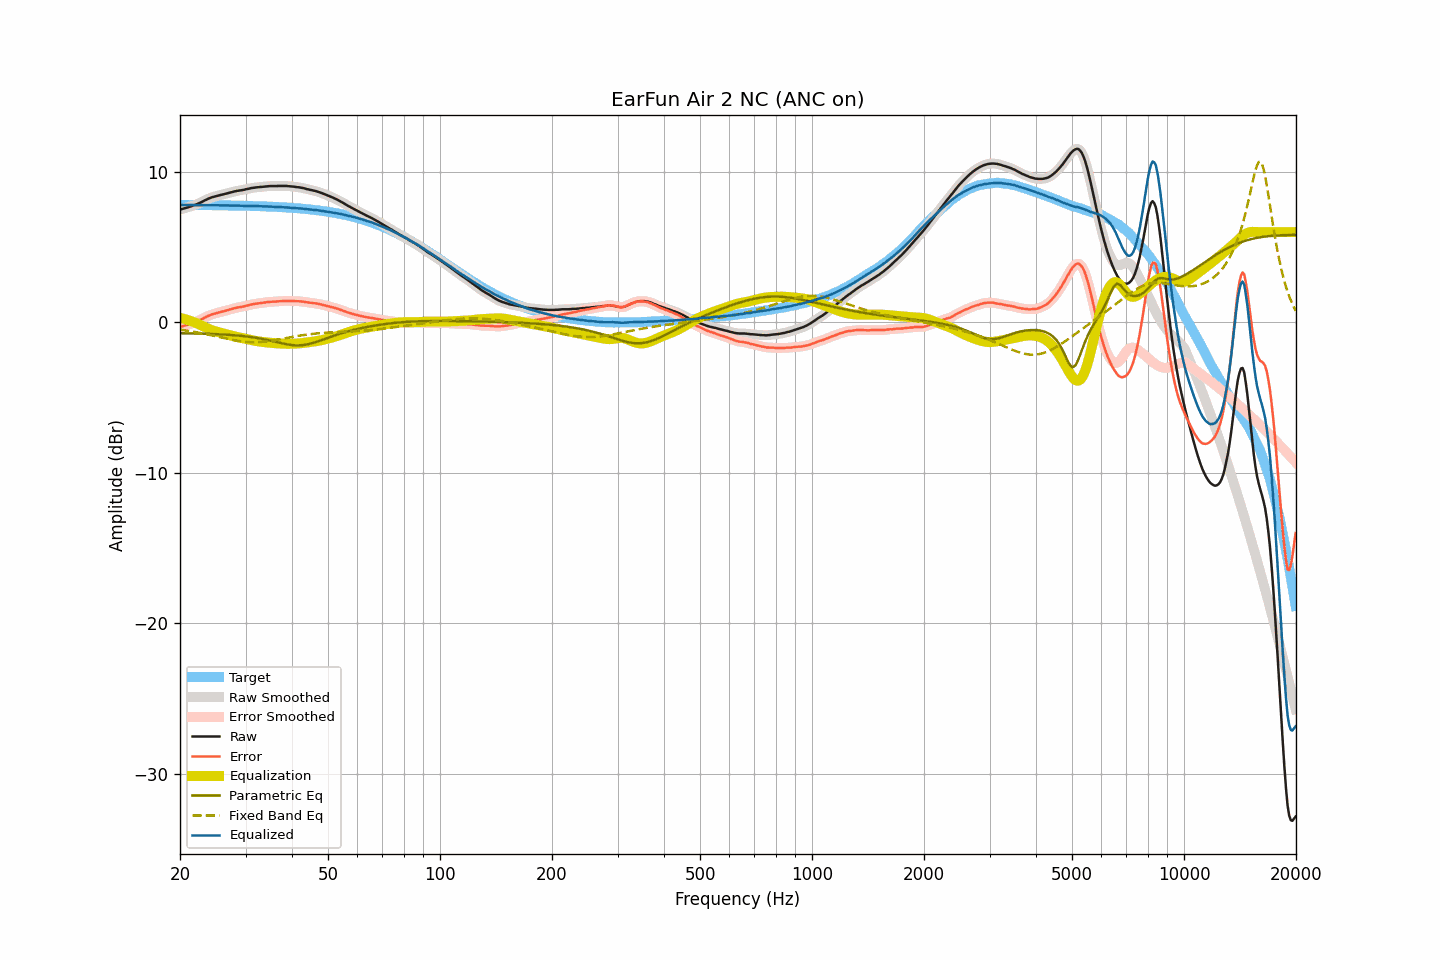

The data file committed next to this chart (first rows):
frequency, raw, smoothed, error, error_smoothed, equalization, parametric_eq, fixed_band_eq, equalized_raw, equalized_smoothed, target
20.00, 7.50, 7.50, -0.31, -0.30, 0.30, -0.72, -0.49, 7.80, 7.80, 7.80
20.20, 7.53, 7.53, -0.28, -0.28, 0.27, -0.72, -0.50, 7.80, 7.80, 7.80
20.40, 7.56, 7.56, -0.24, -0.25, 0.25, -0.73, -0.52, 7.81, 7.80, 7.80
20.61, 7.59, 7.59, -0.21, -0.21, 0.22, -0.73, -0.53, 7.81, 7.81, 7.80
20.81, 7.62, 7.62, -0.18, -0.18, 0.19, -0.73, -0.55, 7.80, 7.80, 7.80
21.02, 7.65, 7.65, -0.15, -0.15, 0.15, -0.73, -0.57, 7.80, 7.80, 7.80
21.23, 7.69, 7.69, -0.11, -0.12, 0.12, -0.73, -0.58, 7.81, 7.80, 7.80
21.44, 7.72, 7.72, -0.08, -0.08, 0.08, -0.73, -0.60, 7.80, 7.80, 7.80
21.66, 7.76, 7.76, -0.04, -0.04, 0.04, -0.74, -0.62, 7.80, 7.80, 7.80
21.87, 7.80, 7.80, 0.00, -0.00, 0.00, -0.74, -0.64, 7.80, 7.80, 7.80
22.09, 7.84, 7.84, 0.04, 0.04, -0.04, -0.74, -0.66, 7.80, 7.80, 7.80
22.31, 7.88, 7.88, 0.08, 0.09, -0.09, -0.74, -0.68, 7.79, 7.79, 7.80
22.54, 7.93, 7.93, 0.13, 0.13, -0.14, -0.75, -0.70, 7.79, 7.79, 7.80
22.76, 7.98, 7.98, 0.18, 0.18, -0.19, -0.75, -0.72, 7.79, 7.79, 7.79
22.99, 8.03, 8.03, 0.24, 0.24, -0.24, -0.75, -0.74, 7.79, 7.79, 7.79
23.22, 8.09, 8.09, 0.30, 0.29, -0.29, -0.76, -0.76, 7.80, 7.79, 7.79
23.45, 8.14, 8.14, 0.35, 0.35, -0.35, -0.76, -0.78, 7.79, 7.79, 7.79
23.69, 8.19, 8.19, 0.40, 0.40, -0.40, -0.76, -0.80, 7.79, 7.80, 7.79
23.92, 8.24, 8.24, 0.45, 0.45, -0.44, -0.77, -0.83, 7.80, 7.79, 7.79
24.16, 8.28, 8.28, 0.49, 0.49, -0.49, -0.77, -0.85, 7.79, 7.79, 7.79
24.40, 8.32, 8.32, 0.53, 0.53, -0.53, -0.77, -0.87, 7.79, 7.79, 7.79
24.65, 8.35, 8.35, 0.56, 0.56, -0.56, -0.78, -0.90, 7.79, 7.79, 7.79
24.89, 8.38, 8.38, 0.59, 0.60, -0.60, -0.78, -0.92, 7.78, 7.79, 7.78
25.14, 8.41, 8.41, 0.63, 0.63, -0.63, -0.79, -0.95, 7.78, 7.78, 7.78
25.39, 8.44, 8.44, 0.66, 0.65, -0.65, -0.79, -0.97, 7.78, 7.78, 7.78
25.65, 8.46, 8.46, 0.68, 0.68, -0.68, -0.80, -0.99, 7.78, 7.78, 7.78
25.91, 8.49, 8.49, 0.71, 0.71, -0.71, -0.80, -1.02, 7.78, 7.78, 7.78
26.16, 8.51, 8.51, 0.73, 0.73, -0.74, -0.81, -1.04, 7.77, 7.77, 7.78
26.43, 8.54, 8.54, 0.76, 0.76, -0.77, -0.82, -1.07, 7.77, 7.77, 7.78
26.69, 8.57, 8.57, 0.79, 0.79, -0.79, -0.82, -1.09, 7.77, 7.77, 7.77
26.96, 8.60, 8.60, 0.83, 0.82, -0.82, -0.83, -1.11, 7.77, 7.77, 7.77
27.23, 8.62, 8.62, 0.85, 0.85, -0.85, -0.84, -1.14, 7.77, 7.77, 7.77
27.50, 8.65, 8.65, 0.88, 0.88, -0.88, -0.84, -1.16, 7.77, 7.77, 7.77
27.77, 8.68, 8.68, 0.91, 0.91, -0.91, -0.85, -1.18, 7.77, 7.77, 7.77
28.05, 8.71, 8.71, 0.94, 0.94, -0.94, -0.86, -1.20, 7.77, 7.77, 7.76
28.33, 8.73, 8.73, 0.97, 0.97, -0.96, -0.87, -1.22, 7.77, 7.77, 7.76
28.62, 8.75, 8.75, 0.99, 0.99, -0.98, -0.88, -1.24, 7.76, 7.76, 7.76
28.90, 8.77, 8.77, 1.01, 1.01, -1.01, -0.89, -1.25, 7.76, 7.76, 7.76
29.19, 8.78, 8.78, 1.02, 1.03, -1.03, -0.90, -1.27, 7.75, 7.75, 7.76
29.48, 8.80, 8.80, 1.05, 1.05, -1.05, -0.91, -1.28, 7.75, 7.75, 7.75
29.78, 8.82, 8.82, 1.07, 1.07, -1.08, -0.92, -1.29, 7.74, 7.75, 7.75
30.08, 8.85, 8.84, 1.10, 1.10, -1.10, -0.93, -1.30, 7.75, 7.74, 7.75
30.38, 8.87, 8.87, 1.12, 1.12, -1.12, -0.95, -1.31, 7.74, 7.74, 7.75
30.68, 8.89, 8.89, 1.15, 1.15, -1.15, -0.96, -1.32, 7.74, 7.75, 7.74
30.99, 8.92, 8.92, 1.18, 1.18, -1.17, -0.97, -1.32, 7.75, 7.74, 7.74
31.30, 8.94, 8.94, 1.20, 1.20, -1.20, -0.99, -1.32, 7.74, 7.74, 7.74
31.61, 8.95, 8.95, 1.22, 1.22, -1.22, -1.01, -1.32, 7.73, 7.74, 7.73
31.93, 8.97, 8.97, 1.24, 1.24, -1.23, -1.02, -1.32, 7.73, 7.73, 7.73
32.24, 8.98, 8.98, 1.25, 1.25, -1.25, -1.04, -1.32, 7.73, 7.73, 7.73
32.57, 8.99, 8.99, 1.27, 1.27, -1.27, -1.06, -1.31, 7.72, 7.72, 7.72
32.89, 9.00, 9.00, 1.28, 1.28, -1.28, -1.08, -1.31, 7.72, 7.72, 7.72
33.22, 9.01, 9.01, 1.29, 1.29, -1.30, -1.10, -1.30, 7.71, 7.71, 7.72
33.55, 9.02, 9.02, 1.31, 1.31, -1.31, -1.12, -1.29, 7.71, 7.71, 7.71
33.89, 9.03, 9.03, 1.32, 1.32, -1.32, -1.14, -1.27, 7.70, 7.71, 7.71
34.23, 9.05, 9.04, 1.35, 1.34, -1.34, -1.16, -1.26, 7.71, 7.71, 7.70
34.57, 9.05, 9.05, 1.35, 1.35, -1.35, -1.19, -1.25, 7.70, 7.70, 7.70
34.92, 9.06, 9.06, 1.36, 1.36, -1.36, -1.21, -1.23, 7.70, 7.70, 7.69
35.27, 9.06, 9.06, 1.37, 1.37, -1.37, -1.23, -1.21, 7.69, 7.69, 7.69
35.62, 9.06, 9.06, 1.37, 1.37, -1.38, -1.26, -1.20, 7.68, 7.68, 7.69
35.97, 9.06, 9.06, 1.38, 1.38, -1.38, -1.28, -1.18, 7.68, 7.68, 7.68
... 635 more rows
